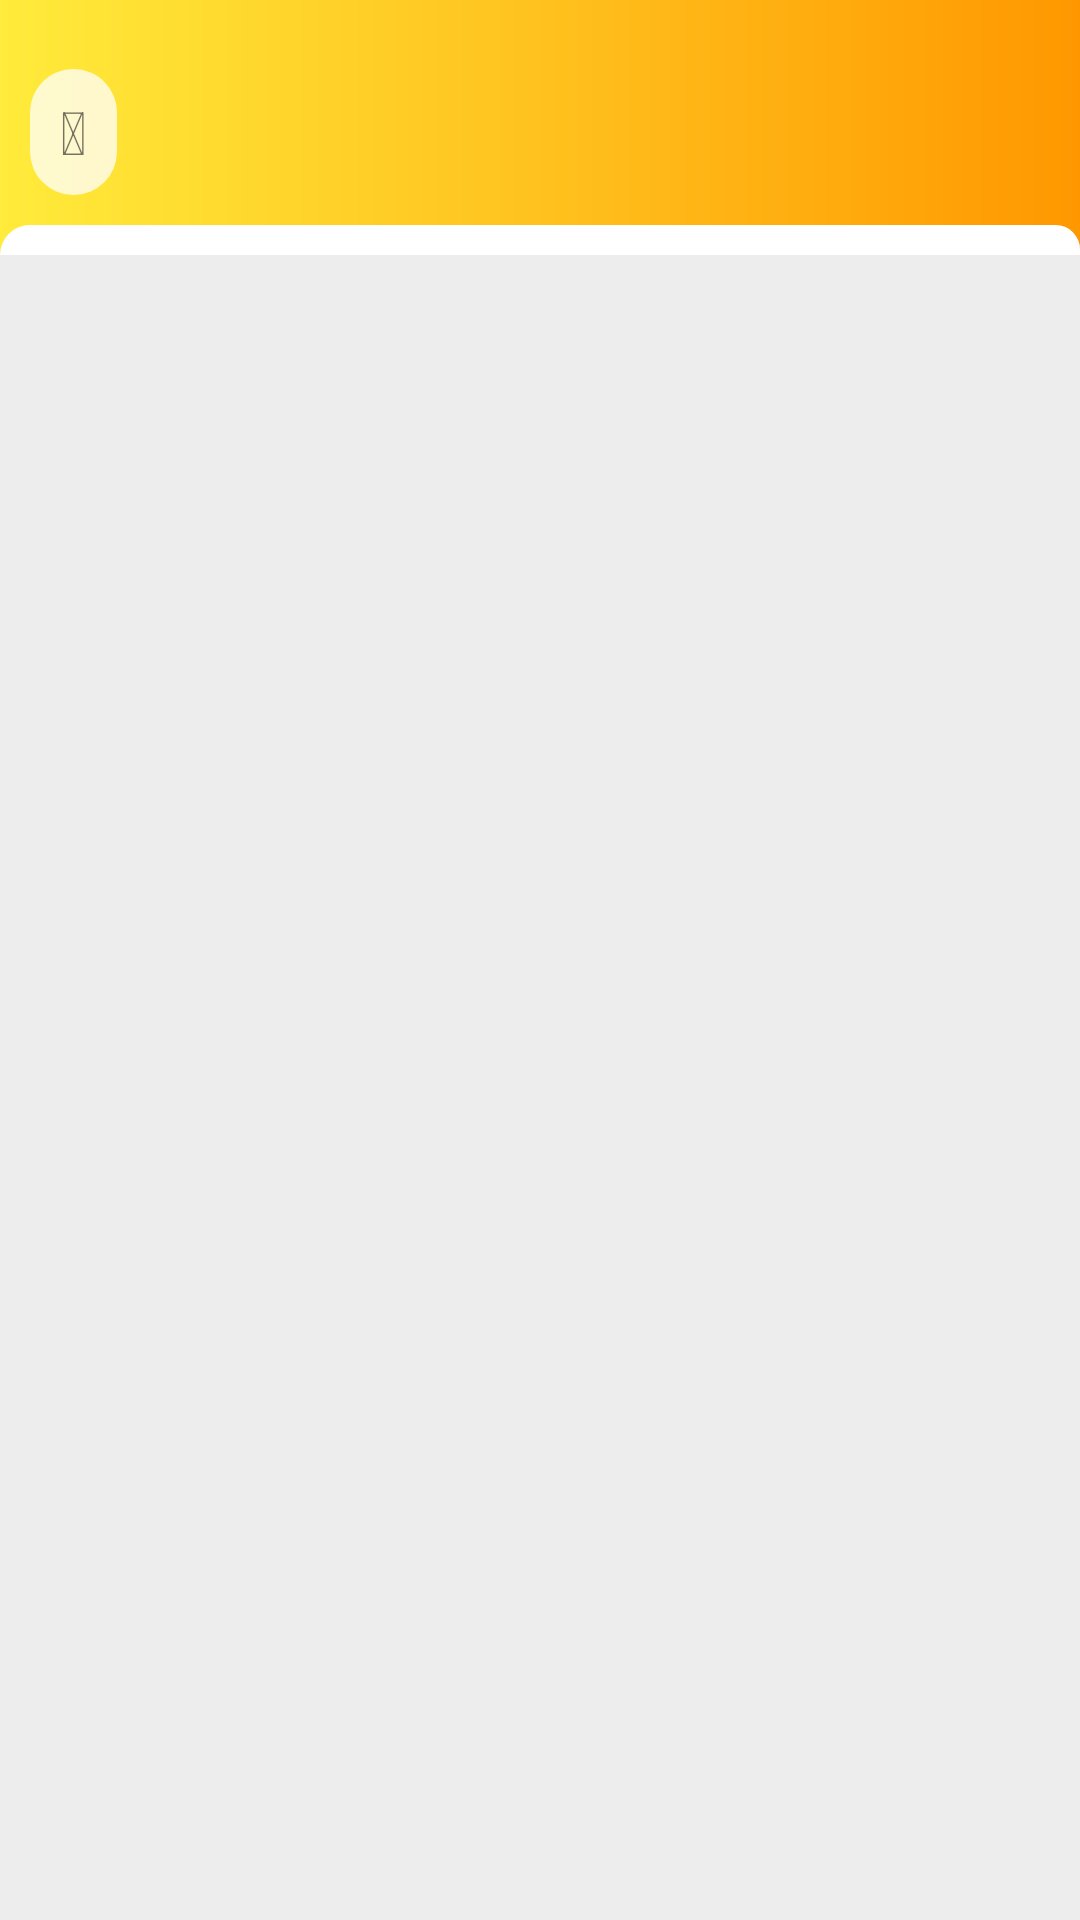

Write the Android layout XML for this screen, with the resource values it uses.
<!-- AndroidManifest.xml: application theme Theme.MtDemo -->
<!-- res/layout/fragment_home.xml -->
<?xml version="1.0" encoding="utf-8"?>
<LinearLayout xmlns:android="http://schemas.android.com/apk/res/android"
    xmlns:app="http://schemas.android.com/apk/res-auto"
    android:layout_width="match_parent"
    android:layout_height="wrap_content"
    android:background="@drawable/home_bg"
    android:orientation="vertical">

    <LinearLayout
        android:id="@+id/home_search_bar_root"
        android:background="@drawable/home_bg"
        android:layout_width="match_parent"
        android:layout_height="wrap_content">

        <LinearLayout
            android:id="@+id/home_search_bar"
            android:transitionName="transition_searchbar"
            android:layout_width="wrap_content"
            android:layout_height="wrap_content"
            android:layout_marginLeft="10dp"
            android:layout_marginTop="23dp"
            android:layout_marginRight="10dp"
            android:layout_marginBottom="10dp"
            android:background="@drawable/searchbar"
            android:paddingLeft="10dp"
            android:paddingRight="10dp">

            <TextView
                android:id="@+id/tv_search_bar"
                android:layout_width="wrap_content"
                android:layout_height="42dp"
                android:layout_gravity="center"
                android:gravity="center"
                android:text="@string/search"
                android:textSize="20sp" />
        </LinearLayout>
    </LinearLayout>

    <androidx.coordinatorlayout.widget.CoordinatorLayout
        android:layout_width="match_parent"
        android:layout_height="wrap_content"
        android:background="@null"
        android:orientation="vertical">

        <com.google.android.material.appbar.AppBarLayout
            android:layout_width="match_parent"
            android:layout_height="wrap_content"
            android:background="@null">

            <com.google.android.material.appbar.CollapsingToolbarLayout
                android:layout_width="match_parent"
                android:layout_height="wrap_content"
                android:background="@drawable/home_corner"
                app:layout_scrollFlags="scroll|snap|enterAlwaysCollapsed|exitUntilCollapsed">

                <LinearLayout

                    android:layout_width="match_parent"
                    android:layout_height="wrap_content"
                    android:orientation="vertical"
                    app:layout_collapseMode="parallax">

                    <androidx.recyclerview.widget.RecyclerView
                        android:id="@+id/rc_home_function"
                        android:layout_width="match_parent"
                        android:layout_height="wrap_content" />

                    <androidx.cardview.widget.CardView
                        android:layout_width="wrap_content"
                        android:layout_height="wrap_content"
                        android:layout_gravity="center"
                        android:layout_marginBottom="10dp"
                        android:orientation="vertical"
                        app:cardCornerRadius="20dp">

                        <ViewFlipper
                            android:id="@+id/vf_main"
                            android:layout_width="wrap_content"
                            android:layout_height="wrap_content"
                            android:flipInterval="500"
                            android:inAnimation="@anim/horizontal_in"
                            android:outAnimation="@anim/horizontal_out" />
                    </androidx.cardview.widget.CardView>
                </LinearLayout>
            </com.google.android.material.appbar.CollapsingToolbarLayout>
        </com.google.android.material.appbar.AppBarLayout>

        <androidx.core.widget.NestedScrollView
            android:id="@+id/nestedScrollView2"
            android:layout_width="match_parent"
            android:layout_height="match_parent"
            android:background="@color/bg_gray"
            android:scrollbars="vertical"
            app:layout_anchor="@+id/nestedScrollView2"
            app:layout_anchorGravity="bottom|center"
            app:layout_behavior="com.google.android.material.appbar.AppBarLayout$ScrollingViewBehavior">

            <androidx.recyclerview.widget.RecyclerView
                android:id="@+id/rv_commodity"
                android:layout_width="match_parent"
                android:layout_height="wrap_content" />
        </androidx.core.widget.NestedScrollView>
    </androidx.coordinatorlayout.widget.CoordinatorLayout>

</LinearLayout>
<!-- resources referenced by this layout -->
<resources>
  <color name="bg_gray">#EDEDED</color>
  <!-- drawable home_bg (drawable) -->
  <?xml version="1.0" encoding="utf-8"?>
  <shape xmlns:android="http://schemas.android.com/apk/res/android">
      <gradient android:startColor="@color/orange1" android:endColor="@color/orange"/>
  </shape>
  <!-- drawable home_corner (drawable) -->
  <?xml version="1.0" encoding="utf-8"?>
  <shape xmlns:android="http://schemas.android.com/apk/res/android">
      <corners
          android:topLeftRadius="32dp"
          android:topRightRadius="26dp" />
      <solid android:color="@color/white" />
  </shape>
  <!-- drawable searchbar (drawable) -->
  <?xml version="1.0" encoding="utf-8"?>
  <shape xmlns:android="http://schemas.android.com/apk/res/android">
      <corners android:radius="23dp" />
      <solid android:color="#c0ffffff" />
  
  </shape>
  <string name="search"></string>
  <style name="Theme.MtDemo" parent="Theme.MaterialComponents.DayNight.DarkActionBar">
          
          <item name="colorPrimary">@color/orange</item>
          <item name="colorPrimaryVariant">@color/orange1</item>
          <item name="colorOnPrimary">@color/white</item>
          
          <item name="colorSecondary">@color/orange_secondary</item>
          <item name="colorSecondaryVariant">@color/orange_secondary1</item>
          <item name="colorOnSecondary">@color/black</item>
          
          <item name="android:statusBarColor" tools:targetApi="l">?attr/colorPrimaryVariant</item>
          
          <item name="android:windowAnimationStyle">@style/ActivityTransitionAnimation</item>
      </style>
  <color name="orange1">#FFEB3B</color>
  <color name="orange">#FF9800</color>
  <color name="white">#FFFFFFFF</color>
  <color name="orange_secondary">#f47819</color>
  <color name="orange_secondary1">#eead7c</color>
  <color name="black">#FF000000</color>
  <style name="ActivityTransitionAnimation">
          <item name="android:activityOpenEnterAnimation">@anim/view_enter</item>
          <item name="android:activityCloseExitAnimation">@anim/view_exit</item>
      </style>
</resources>
